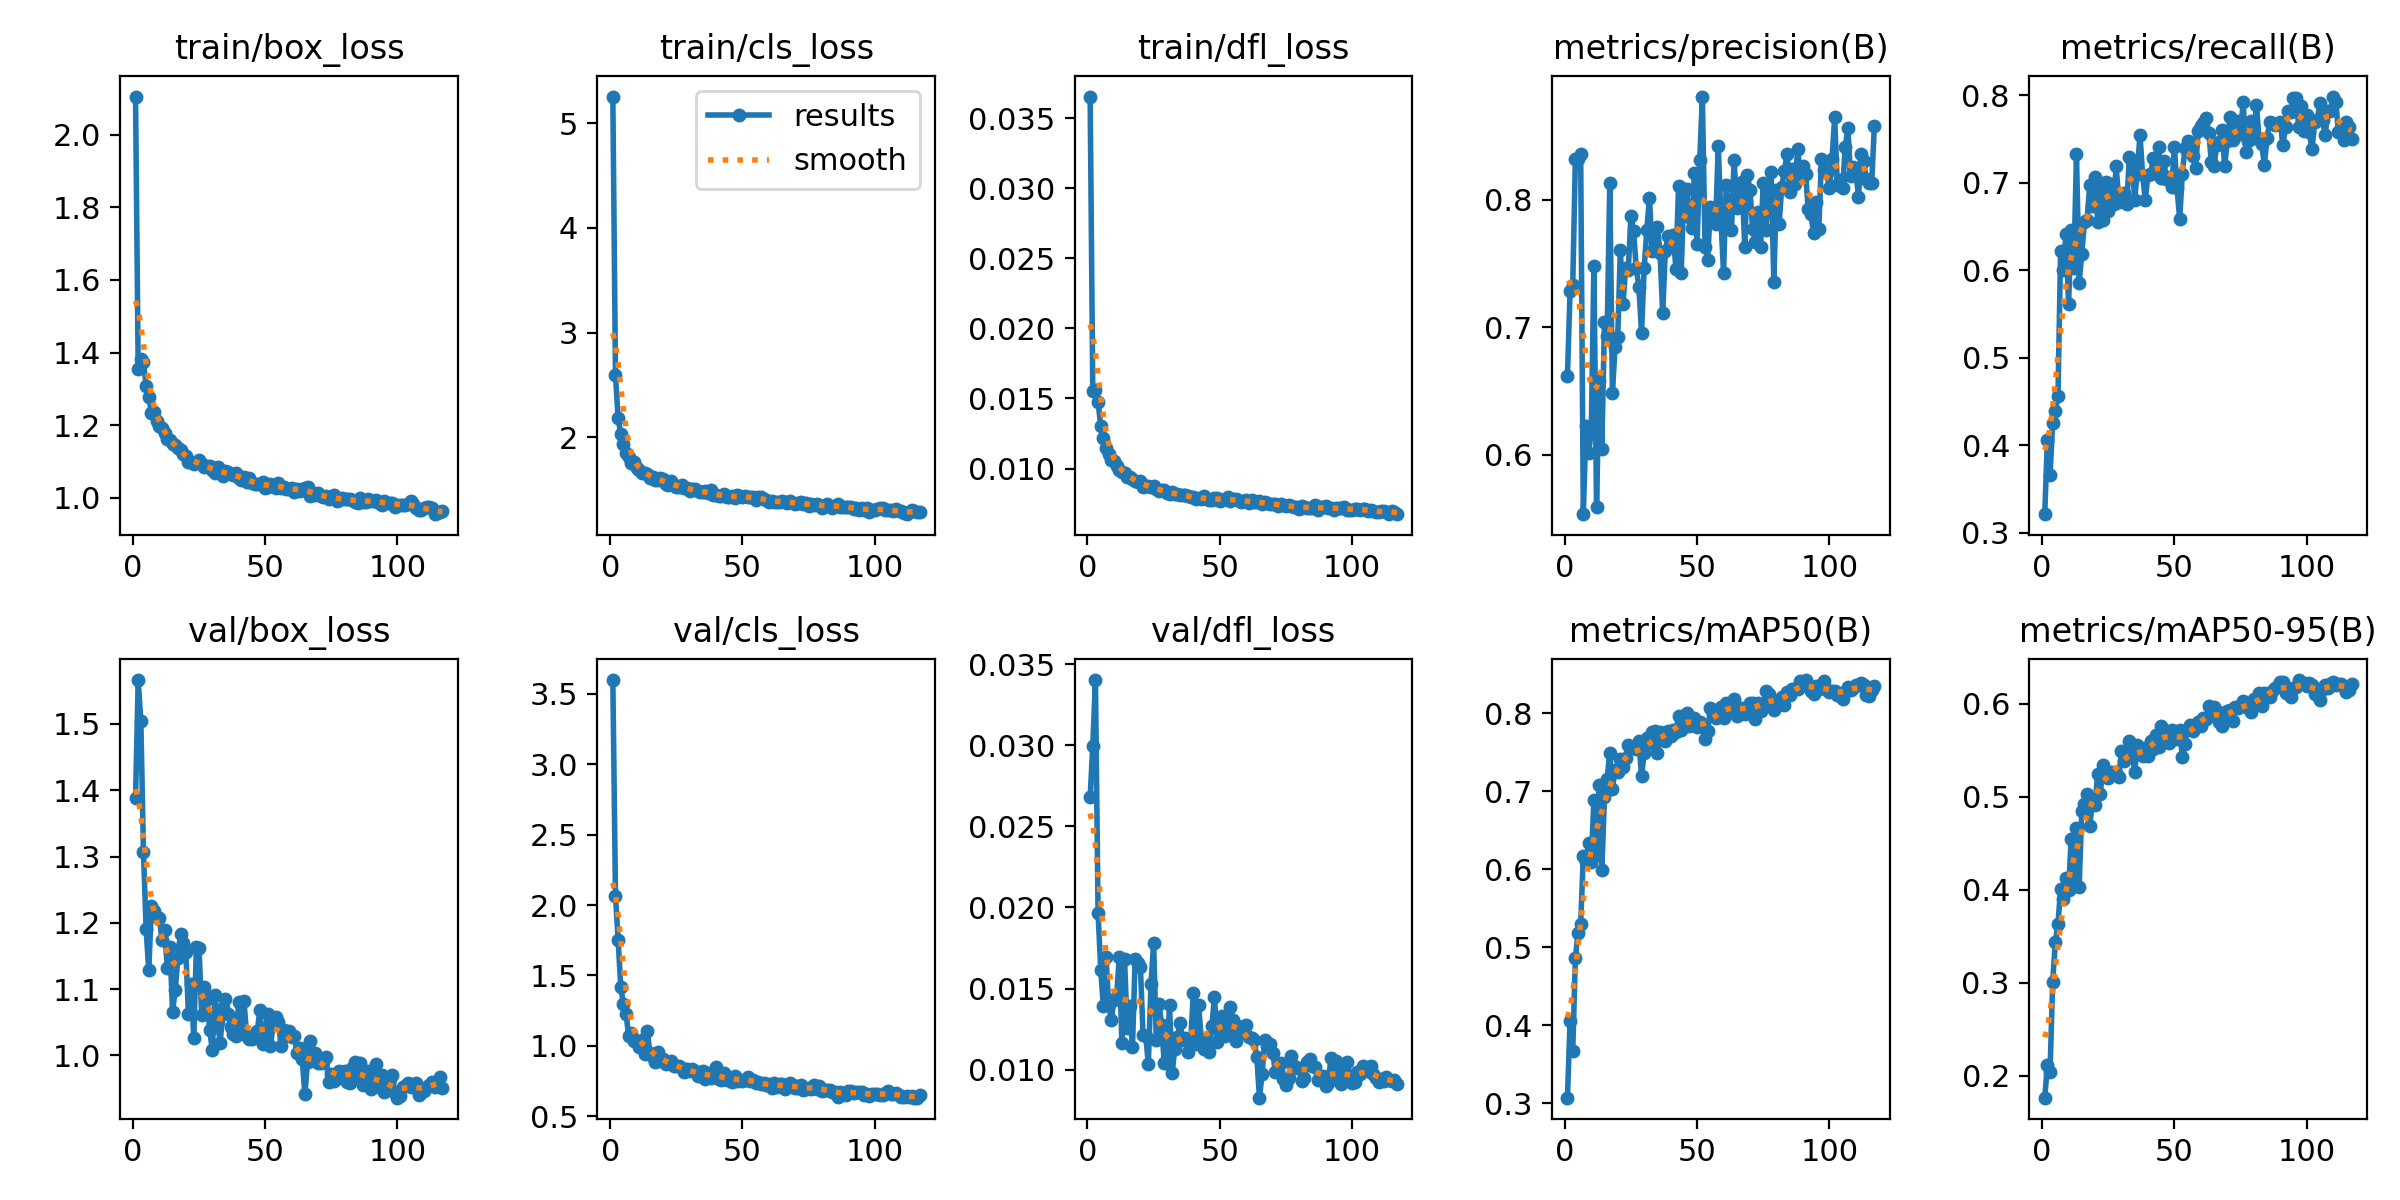

The table this chart was drawn from, first rows:
epoch, time, train/box_loss, train/cls_loss, train/dfl_loss, metrics/precision(B), metrics/recall(B), metrics/mAP50(B), metrics/mAP50-95(B), val/box_loss, val/cls_loss, val/dfl_loss, lr/pg0, lr/pg1, lr/pg2, lr/pg3, lr/pg4, lr/pg5, lr/pg6, lr/pg7
1, 246.9, 2.105, 5.253, 0.03656, 0.6616, 0.3214, 0.3072, 0.1767, 1.388, 3.599, 0.02678, 0.009992, 0.003331, 0.009992, 0.003331, 0.009992, 0.003331, 0.009992, 0.003331
2, 437.3, 1.354, 2.592, 0.01555, 0.7288, 0.4064, 0.4053, 0.2117, 1.566, 2.067, 0.02997, 0.01994, 0.006648, 0.01994, 0.006648, 0.01994, 0.006648, 0.01994, 0.006648
3, 630.2, 1.382, 2.182, 0.01563, 0.7331, 0.3656, 0.3667, 0.2043, 1.504, 1.751, 0.03402, 0.02984, 0.009948, 0.02984, 0.009948, 0.02984, 0.009948, 0.02984, 0.009948
4, 811.5, 1.373, 2.031, 0.01476, 0.8317, 0.4259, 0.4865, 0.3011, 1.307, 1.417, 0.01966, 0.02978, 0.009926, 0.02978, 0.009926, 0.02978, 0.009926, 0.02978, 0.009926
5, 991.2, 1.309, 1.934, 0.01301, 0.8323, 0.4396, 0.5185, 0.3435, 1.19, 1.298, 0.01617, 0.0297, 0.009901, 0.0297, 0.009901, 0.0297, 0.009901, 0.0297, 0.009901
6, 1171, 1.279, 1.849, 0.0122, 0.8362, 0.4562, 0.5295, 0.3633, 1.128, 1.225, 0.01392, 0.02963, 0.009876, 0.02963, 0.009876, 0.02963, 0.009876, 0.02963, 0.009876
7, 1351, 1.234, 1.812, 0.01145, 0.5535, 0.6217, 0.6173, 0.4012, 1.225, 1.069, 0.01696, 0.02955, 0.009851, 0.02955, 0.009851, 0.02955, 0.009851, 0.02955, 0.009851
8, 1530, 1.237, 1.754, 0.01102, 0.6224, 0.5998, 0.609, 0.3897, 1.217, 1.095, 0.01402, 0.02948, 0.009827, 0.02948, 0.009827, 0.02948, 0.009827, 0.02948, 0.009827
9, 1710, 1.212, 1.764, 0.01062, 0.6015, 0.641, 0.6334, 0.413, 1.209, 1.036, 0.01309, 0.02941, 0.009802, 0.02941, 0.009802, 0.02941, 0.009802, 0.02941, 0.009802
10, 1890, 1.199, 1.711, 0.01053, 0.6182, 0.562, 0.609, 0.3999, 1.208, 1.031, 0.01428, 0.02933, 0.009777, 0.02933, 0.009777, 0.02933, 0.009777, 0.02933, 0.009777
11, 2070, 1.191, 1.688, 0.0102, 0.7485, 0.6461, 0.6894, 0.4551, 1.174, 0.9953, 0.01452, 0.02926, 0.009753, 0.02926, 0.009753, 0.02926, 0.009753, 0.02926, 0.009753
12, 2250, 1.178, 1.664, 0.00991, 0.5592, 0.6027, 0.6183, 0.4081, 1.19, 1.045, 0.01694, 0.02918, 0.009728, 0.02918, 0.009728, 0.02918, 0.009728, 0.02918, 0.009728
13, 2431, 1.161, 1.66, 0.00977, 0.6578, 0.7322, 0.7083, 0.4667, 1.132, 0.9415, 0.01167, 0.02911, 0.009703, 0.02911, 0.009703, 0.02911, 0.009703, 0.02911, 0.009703
14, 2612, 1.16, 1.648, 0.00965, 0.605, 0.5856, 0.5997, 0.403, 1.163, 1.109, 0.01682, 0.02903, 0.009678, 0.02903, 0.009678, 0.02903, 0.009678, 0.02903, 0.009678
15, 2792, 1.147, 1.614, 0.00941, 0.7043, 0.6188, 0.6927, 0.4842, 1.066, 0.9498, 0.01255, 0.02896, 0.009654, 0.02896, 0.009654, 0.02896, 0.009654, 0.02896, 0.009654
16, 2973, 1.146, 1.626, 0.00937, 0.6929, 0.6551, 0.716, 0.4925, 1.099, 0.9241, 0.01394, 0.02889, 0.009629, 0.02889, 0.009629, 0.02889, 0.009629, 0.02889, 0.009629
17, 3154, 1.137, 1.595, 0.00923, 0.8135, 0.6568, 0.7498, 0.5033, 1.147, 0.887, 0.01139, 0.02881, 0.009604, 0.02881, 0.009604, 0.02881, 0.009604, 0.02881, 0.009604
18, 3334, 1.132, 1.589, 0.00914, 0.6486, 0.6975, 0.7034, 0.4683, 1.183, 0.9537, 0.01683, 0.02874, 0.009579, 0.02874, 0.009579, 0.02874, 0.009579, 0.02874, 0.009579
19, 3514, 1.119, 1.616, 0.00906, 0.6846, 0.6731, 0.7277, 0.4943, 1.17, 0.8911, 0.01659, 0.02866, 0.009555, 0.02866, 0.009555, 0.02866, 0.009555, 0.02866, 0.009555
20, 3711, 1.114, 1.598, 0.00912, 0.692, 0.7063, 0.7247, 0.4916, 1.157, 0.9101, 0.01632, 0.02859, 0.00953, 0.02859, 0.00953, 0.02859, 0.00953, 0.02859, 0.00953
21, 3937, 1.1, 1.557, 0.00866, 0.7606, 0.6546, 0.741, 0.5247, 1.062, 0.8738, 0.01214, 0.02851, 0.009505, 0.02851, 0.009505, 0.02851, 0.009505, 0.02851, 0.009505
22, 4117, 1.1, 1.549, 0.00873, 0.7181, 0.6992, 0.7312, 0.5025, 1.108, 0.877, 0.01209, 0.02844, 0.00948, 0.02844, 0.00948, 0.02844, 0.00948, 0.02844, 0.00948
23, 4296, 1.093, 1.582, 0.00878, 0.7469, 0.6571, 0.7425, 0.5343, 1.027, 0.8906, 0.01034, 0.02837, 0.009456, 0.02837, 0.009456, 0.02837, 0.009456, 0.02837, 0.009456
24, 4475, 1.099, 1.542, 0.00869, 0.745, 0.7003, 0.7597, 0.5215, 1.163, 0.8584, 0.0153, 0.02829, 0.009431, 0.02829, 0.009431, 0.02829, 0.009431, 0.02829, 0.009431
25, 4654, 1.103, 1.524, 0.00873, 0.787, 0.6678, 0.7574, 0.5203, 1.162, 0.8579, 0.01779, 0.02822, 0.009406, 0.02822, 0.009406, 0.02822, 0.009406, 0.02822, 0.009406
26, 4832, 1.093, 1.53, 0.00851, 0.7753, 0.6979, 0.7557, 0.5271, 1.061, 0.8561, 0.01183, 0.02814, 0.009381, 0.02814, 0.009381, 0.02814, 0.009381, 0.02814, 0.009381
27, 5023, 1.085, 1.542, 0.0084, 0.7463, 0.6755, 0.7544, 0.5259, 1.103, 0.845, 0.01406, 0.02807, 0.009357, 0.02807, 0.009357, 0.02807, 0.009357, 0.02807, 0.009357
28, 5203, 1.088, 1.518, 0.00846, 0.7318, 0.7189, 0.7644, 0.526, 1.086, 0.8165, 0.01277, 0.028, 0.009332, 0.028, 0.009332, 0.028, 0.009332, 0.028, 0.009332
29, 5383, 1.088, 1.515, 0.00849, 0.6957, 0.6775, 0.7196, 0.5217, 1.039, 0.8358, 0.01041, 0.02792, 0.009307, 0.02792, 0.009307, 0.02792, 0.009307, 0.02792, 0.009307
30, 5562, 1.076, 1.485, 0.00826, 0.7463, 0.6826, 0.749, 0.549, 1.008, 0.8247, 0.01042, 0.02785, 0.009282, 0.02785, 0.009282, 0.02785, 0.009282, 0.02785, 0.009282
31, 5742, 1.067, 1.508, 0.00815, 0.7763, 0.6883, 0.7691, 0.5383, 1.092, 0.8323, 0.01396, 0.02777, 0.009258, 0.02777, 0.009258, 0.02777, 0.009258, 0.02777, 0.009258
32, 5922, 1.084, 1.51, 0.00832, 0.8014, 0.676, 0.7627, 0.5481, 1.051, 0.8231, 0.00981, 0.0277, 0.009233, 0.0277, 0.009233, 0.0277, 0.009233, 0.0277, 0.009233
33, 6102, 1.068, 1.489, 0.00819, 0.7598, 0.7291, 0.7757, 0.5598, 1.018, 0.7882, 0.01129, 0.02762, 0.009208, 0.02762, 0.009208, 0.02762, 0.009208, 0.02762, 0.009208
34, 6282, 1.06, 1.477, 0.00818, 0.7605, 0.725, 0.7776, 0.5487, 1.071, 0.7907, 0.01199, 0.02755, 0.009183, 0.02755, 0.009183, 0.02755, 0.009183, 0.02755, 0.009183
35, 6461, 1.074, 1.474, 0.00814, 0.7789, 0.6802, 0.7494, 0.5266, 1.086, 0.8227, 0.01286, 0.02748, 0.009158, 0.02748, 0.009158, 0.02748, 0.009158, 0.02748, 0.009158
36, 6641, 1.072, 1.486, 0.00808, 0.7584, 0.7135, 0.7761, 0.5562, 1.062, 0.7645, 0.01182, 0.0274, 0.009134, 0.0274, 0.009134, 0.0274, 0.009134, 0.0274, 0.009134
37, 6822, 1.067, 1.47, 0.00808, 0.7109, 0.755, 0.7703, 0.5469, 1.043, 0.8044, 0.01194, 0.02733, 0.009109, 0.02733, 0.009109, 0.02733, 0.009109, 0.02733, 0.009109
38, 7002, 1.064, 1.493, 0.00805, 0.7598, 0.7085, 0.7646, 0.544, 1.032, 0.7725, 0.01109, 0.02725, 0.009084, 0.02725, 0.009084, 0.02725, 0.009084, 0.02725, 0.009084
39, 7184, 1.069, 1.45, 0.00797, 0.7717, 0.6802, 0.7778, 0.552, 1.03, 0.7813, 0.01172, 0.02718, 0.009059, 0.02718, 0.009059, 0.02718, 0.009059, 0.02718, 0.009059
40, 7363, 1.055, 1.45, 0.00796, 0.7679, 0.7091, 0.7715, 0.5444, 1.081, 0.8492, 0.01474, 0.0271, 0.009035, 0.0271, 0.009035, 0.0271, 0.009035, 0.0271, 0.009035
41, 7542, 1.05, 1.44, 0.00781, 0.7726, 0.7096, 0.7784, 0.5596, 1.04, 0.7675, 0.01155, 0.02703, 0.00901, 0.02703, 0.00901, 0.02703, 0.00901, 0.02703, 0.00901
42, 7723, 1.057, 1.441, 0.00793, 0.7459, 0.7279, 0.7763, 0.5514, 1.082, 0.7602, 0.014, 0.02696, 0.008985, 0.02696, 0.008985, 0.02696, 0.008985, 0.02696, 0.008985
43, 7902, 1.044, 1.459, 0.00785, 0.8111, 0.7163, 0.7973, 0.5667, 1.03, 0.8087, 0.01187, 0.02688, 0.00896, 0.02688, 0.00896, 0.02688, 0.00896, 0.02688, 0.00896
44, 8082, 1.055, 1.434, 0.00804, 0.7429, 0.7402, 0.7792, 0.5534, 1.025, 0.7555, 0.01129, 0.02681, 0.008936, 0.02681, 0.008936, 0.02681, 0.008936, 0.02681, 0.008936
45, 8262, 1.041, 1.429, 0.00783, 0.8085, 0.705, 0.7962, 0.5755, 1.025, 0.754, 0.01144, 0.02673, 0.008911, 0.02673, 0.008911, 0.02673, 0.008911, 0.02673, 0.008911
46, 8447, 1.038, 1.436, 0.00778, 0.8087, 0.7251, 0.8005, 0.572, 1.032, 0.7443, 0.01109, 0.02666, 0.008886, 0.02666, 0.008886, 0.02666, 0.008886, 0.02666, 0.008886
47, 8628, 1.038, 1.423, 0.00776, 0.7866, 0.7038, 0.7841, 0.5608, 1.036, 0.7887, 0.0127, 0.02658, 0.008861, 0.02658, 0.008861, 0.02658, 0.008861, 0.02658, 0.008861
48, 8809, 1.039, 1.446, 0.00786, 0.7778, 0.7064, 0.7892, 0.5575, 1.069, 0.7506, 0.01448, 0.02651, 0.008837, 0.02651, 0.008837, 0.02651, 0.008837, 0.02651, 0.008837
49, 8990, 1.043, 1.437, 0.00791, 0.8208, 0.6952, 0.7942, 0.5714, 1.017, 0.76, 0.01169, 0.02644, 0.008812, 0.02644, 0.008812, 0.02644, 0.008812, 0.02644, 0.008812
50, 9170, 1.026, 1.429, 0.00771, 0.7651, 0.7409, 0.7832, 0.569, 1.037, 0.7523, 0.01235, 0.02636, 0.008787, 0.02636, 0.008787, 0.02636, 0.008787, 0.02636, 0.008787
51, 9350, 1.031, 1.44, 0.00777, 0.8311, 0.694, 0.7895, 0.5621, 1.063, 0.7569, 0.0133, 0.02629, 0.008762, 0.02629, 0.008762, 0.02629, 0.008762, 0.02629, 0.008762
52, 9530, 1.039, 1.428, 0.0078, 0.8809, 0.6584, 0.7821, 0.5714, 1.015, 0.7817, 0.01208, 0.02621, 0.008738, 0.02621, 0.008738, 0.02621, 0.008738, 0.02621, 0.008738
53, 9710, 1.036, 1.433, 0.00796, 0.7632, 0.7104, 0.7672, 0.5428, 1.046, 0.7492, 0.01252, 0.02614, 0.008713, 0.02614, 0.008713, 0.02614, 0.008713, 0.02614, 0.008713
54, 9890, 1.028, 1.426, 0.00768, 0.7529, 0.7399, 0.777, 0.5569, 1.058, 0.7602, 0.01389, 0.02606, 0.008688, 0.02606, 0.008688, 0.02606, 0.008688, 0.02606, 0.008688
55, 10070, 1.042, 1.403, 0.00782, 0.7943, 0.7473, 0.8066, 0.5726, 1.051, 0.7334, 0.01305, 0.02599, 0.008663, 0.02599, 0.008663, 0.02599, 0.008663, 0.02599, 0.008663
56, 10251, 1.028, 1.432, 0.00783, 0.7911, 0.7459, 0.8004, 0.5772, 1.015, 0.743, 0.01177, 0.02592, 0.008639, 0.02592, 0.008639, 0.02592, 0.008639, 0.02592, 0.008639
57, 10432, 1.031, 1.431, 0.00776, 0.7806, 0.73, 0.7946, 0.5702, 1.039, 0.7284, 0.01272, 0.02584, 0.008614, 0.02584, 0.008614, 0.02584, 0.008614, 0.02584, 0.008614
58, 10612, 1.024, 1.41, 0.00759, 0.8423, 0.7171, 0.7975, 0.5776, 1.029, 0.7331, 0.0124, 0.02577, 0.008589, 0.02577, 0.008589, 0.02577, 0.008589, 0.02577, 0.008589
59, 10793, 1.025, 1.407, 0.00769, 0.7856, 0.7586, 0.8083, 0.5801, 1.037, 0.7248, 0.01252, 0.02569, 0.008564, 0.02569, 0.008564, 0.02569, 0.008564, 0.02569, 0.008564
60, 10974, 1.029, 1.383, 0.00773, 0.7425, 0.7643, 0.7939, 0.5758, 1.027, 0.7259, 0.01278, 0.02562, 0.00854, 0.02562, 0.00854, 0.02562, 0.00854, 0.02562, 0.00854
... 57 more rows
